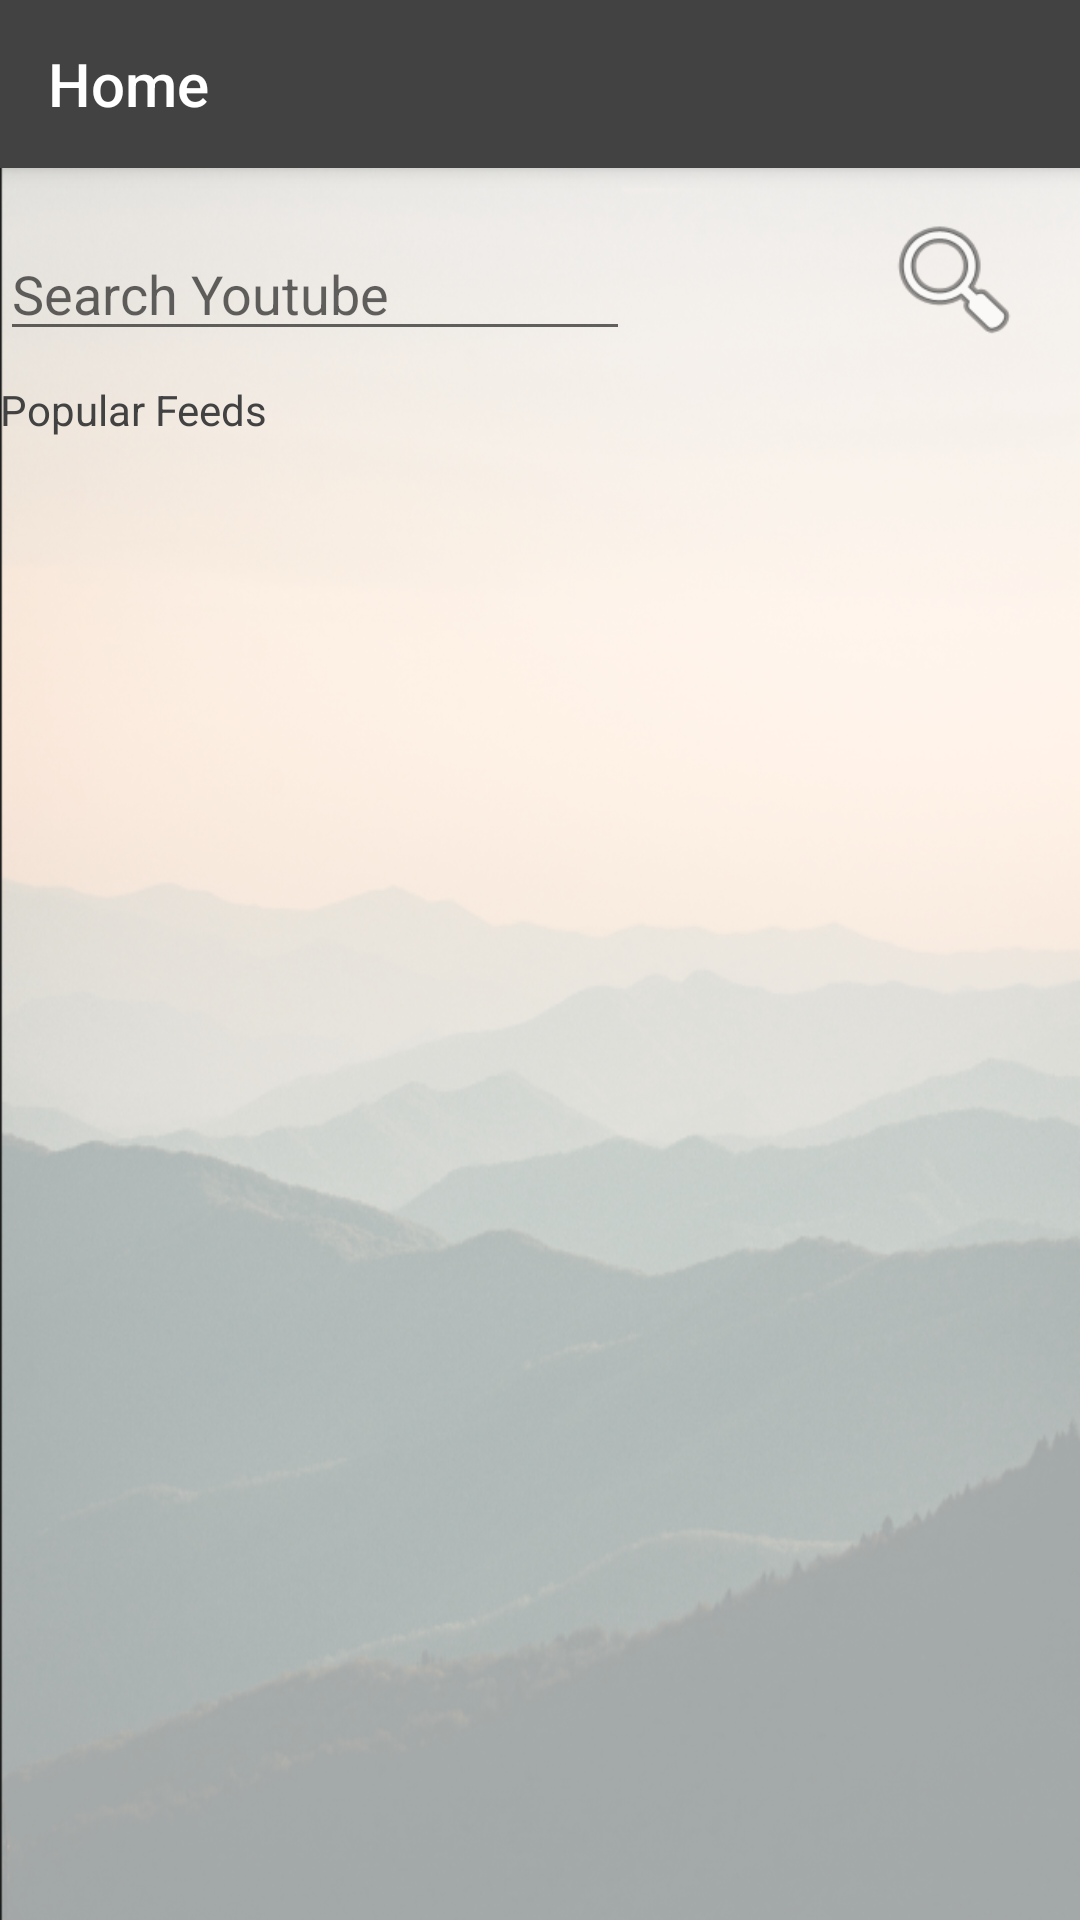

Produce the Android XML layout that renders to this screen, including the resource entries it uses.
<!-- AndroidManifest.xml: application theme AppTheme -->
<!-- res/layout/activity_search_interface.xml -->
<?xml version="1.0" encoding="utf-8"?>
<LinearLayout xmlns:android="http://schemas.android.com/apk/res/android"
    xmlns:app="http://schemas.android.com/apk/res-auto"
    xmlns:tools="http://schemas.android.com/tools"
    android:layout_width="match_parent"
    android:layout_height="match_parent"
    tools:context="com.example.flamboyant.plugged.main.SearchInterface"
    android:orientation="horizontal"

    >
    <RelativeLayout
        android:id="@+id/relativeLayout1"
        android:layout_width="fill_parent"
        android:layout_height="match_parent"
        android:background="@drawable/background_img">

        <include
            android:id="@+id/toolbar"
            layout="@layout/toolbar"
            />

        <Button
            android:id="@+id/searchbutton"
            android:layout_width="50dp"
            android:layout_height="wrap_content"
            android:layout_alignParentEnd="true"
            android:layout_alignParentRight="true"
            android:layout_below="@+id/toolbar"
            android:layout_marginEnd="17dp"
            android:layout_marginRight="17dp"
            android:layout_marginTop="13dp"
            android:background="@android:drawable/ic_menu_search"
            app:layout_constraintBottom_toBottomOf="parent"
            app:layout_constraintEnd_toEndOf="parent"
            app:layout_constraintStart_toStartOf="parent"
            app:layout_constraintTop_toTopOf="parent"
            app:layout_constraintVertical_bias="0.219" />

        <EditText
            android:id="@+id/inputtext"
            android:layout_width="wrap_content"
            android:layout_height="39dp"
            android:layout_alignBottom="@+id/searchbutton"
            android:layout_alignParentLeft="true"
            android:layout_alignParentStart="true"
            android:ems="10"
            android:hint="Search Youtube"
            android:inputType="textPersonName"
            app:layout_constraintBottom_toBottomOf="parent"
            app:layout_constraintEnd_toEndOf="parent"
            app:layout_constraintHorizontal_bias="0.503"
            app:layout_constraintStart_toStartOf="parent"
            app:layout_constraintTop_toTopOf="parent"
            app:layout_constraintVertical_bias="0.077" />

        <TextView
            android:layout_width="match_parent"
            android:layout_height="wrap_content"
            android:layout_below="@+id/inputtext"
            android:text="Popular Feeds"
            android:textColor="@color/cardview_dark_background"

            android:id="@+id/Popular"
            android:layout_marginTop="10sp"/>

            
            <android.support.v7.widget.RecyclerView
                android:id="@+id/Popular_recycler"
                android:layout_width="match_parent"
                android:layout_height="wrap_content"
                android:layout_marginBottom="10dp"
                android:layout_below="@+id/Popular"
                android:padding="10dp"
                />




    </RelativeLayout>


</LinearLayout>
<!-- res/layout/toolbar.xml (included above) -->
<?xml version="1.0" encoding="utf-8"?>
<android.support.v7.widget.Toolbar xmlns:android="http://schemas.android.com/apk/res/android"
    android:layout_width="match_parent"
    android:layout_height="wrap_content"
    xmlns:app="http://schemas.android.com/apk/res-auto"
    android:background="@color/cardview_dark_background"
    android:elevation="4dp"
    app:title="Home"
    app:titleTextColor="@color/cardview_light_background">


</android.support.v7.widget.Toolbar>
<!-- resources referenced by this layout -->
<resources>
  <!-- drawable background_img: png bitmap (drawable, 323171 bytes) -->
  <style name="AppTheme" parent="Theme.AppCompat.Light.NoActionBar">
          
          <item name="colorPrimary">@color/cardview_dark_background</item>
          <item name="colorPrimaryDark">@color/cardview_dark_background</item>
          <item name="colorAccent">@color/colorAccent</item>
      </style>
  <!-- not gathered from this repository: default colours our renderer supplied (Android Studio template values) -->
  <color name="colorAccent">#FF03DAC5</color>
</resources>
